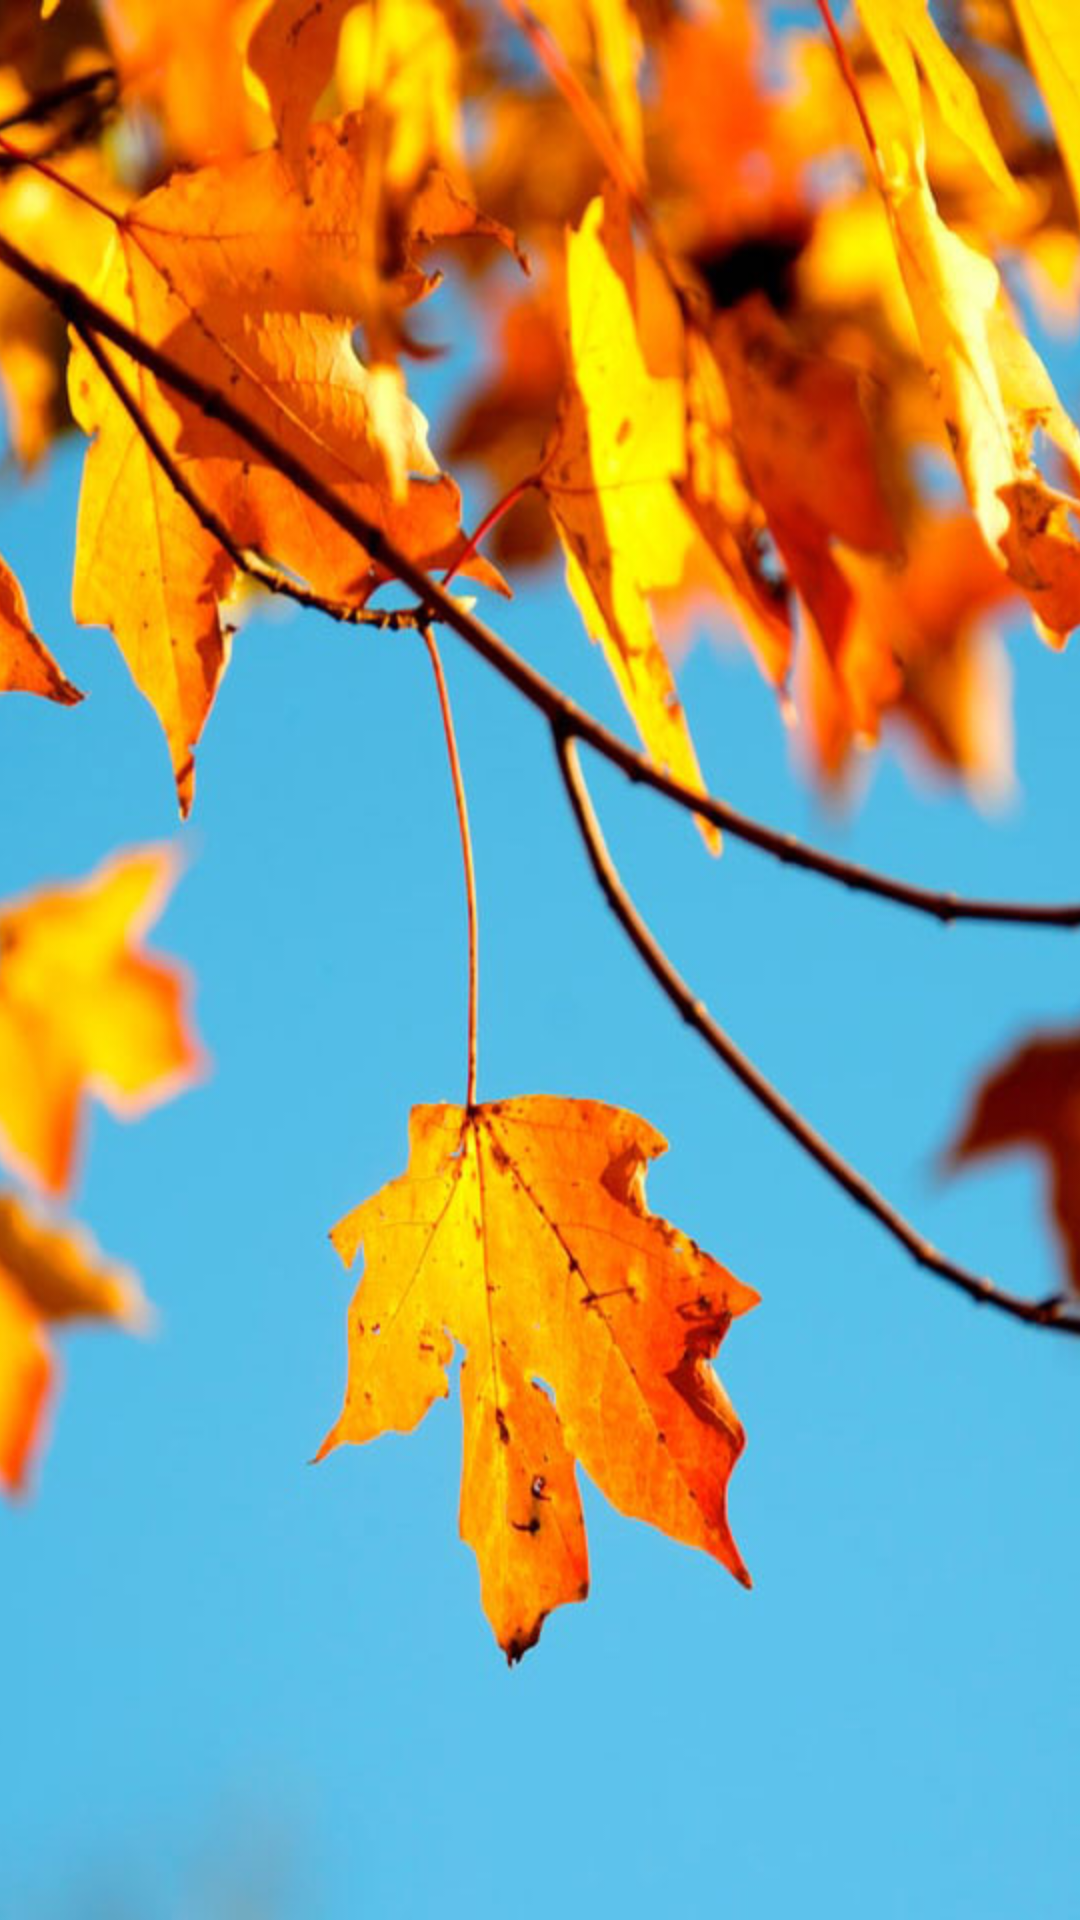

Write the Android layout XML for this screen, with the resource values it uses.
<!-- AndroidManifest.xml: application theme AppTheme -->
<!-- res/layout/fragment_parent_top_viewpager_2.xml -->
<?xml version="1.0" encoding="utf-8"?>
<LinearLayout android:orientation="vertical"
    tools:context=".ui.base.slideViewPager.TopViewPager_2"
    xmlns:android="http://schemas.android.com/apk/res/android"
    android:layout_width="match_parent"
    android:layout_height="match_parent"
    xmlns:tools="http://schemas.android.com/tools">

    <ImageView
        android:layout_width="match_parent"
        android:layout_height="wrap_content"
        android:scaleType="centerCrop"
        android:src="@drawable/fall_2"/>

</LinearLayout>
<!-- resources referenced by this layout -->
<resources>
  <!-- drawable fall_2: jpg bitmap (drawable-v24, 104358 bytes) -->
  <style name="AppTheme" parent="Theme.AppCompat.Light.DarkActionBar">
          
          <item name="colorPrimary">@color/colorPrimary</item>
          <item name="colorPrimaryDark">@color/white</item>
          <item name="colorAccent">@color/colorAccent</item>
      </style>
  <color name="colorPrimary">#6200EE</color>
  <color name="white">#ffffff</color>
  <color name="colorAccent">#03DAC5</color>
</resources>
